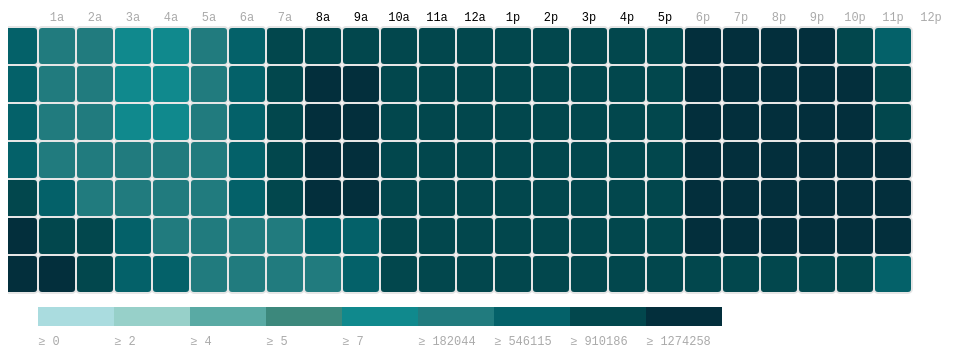
D3 v3 page, settled after 360 driven frames (6 s of simulated time); the page loaded 1 data file(s).


      var margin = { top: 50, right: 0, bottom: 100, left: 30 },
          width = 960 - margin.left - margin.right,
          height = 430 - margin.top - margin.bottom,
          gridSize = Math.floor(width / 24),
          legendElementWidth = gridSize*2,
          buckets = 9,
          colors = [ "#aadcdf", "#97d0c9","#59aaa4", "#3c887c", "#10898d","#217b7e","#046169","#02474d","#032f3c"], // alternatively colorbrewer.YlGnBu[9]
          
          days = ["Mo", "Tu", "We", "Th", "Fr", "Sa", "Su"],
          times = ["1a", "2a", "3a", "4a", "5a", "6a", "7a", "8a", "9a", "10a", "11a", "12a", "1p", "2p", "3p", "4p", "5p", "6p", "7p", "8p", "9p", "10p", "11p", "12p"];

      d3.tsv("trip.tsv",
        function(d) {
          return {
            day: +d.day,
            hour: +d.hour,
            value: +d.value
          };
        },
        function(error, data) {
          var colorScale = d3.scale.quantile()
              .domain([0, buckets - 1, d3.max(data, function (d) { return d.value; })])
              .range(colors);

          var svg = d3.select("#chart").append("svg")
              .attr("width", width + margin.left + margin.right)
              .attr("height", height + margin.top + margin.bottom)
              .append("g")
              .attr("transform", "translate(" + margin.left + "," + margin.top + ")");

          var dayLabels = svg.selectAll(".dayLabel")
              .data(days)
              .enter().append("text")
                .text(function (d) { return d; })
                .attr("x", 0)
                .attr("y", function (d, i) { return i * gridSize; })
                .style("text-anchor", "end")
                .attr("transform", "translate(-6," + gridSize / 1.5 + ")")
                .attr("class", function (d, i) { return ((i >= 0 && i <= 4) ? "dayLabel mono axis axis-workweek" : "dayLabel mono axis"); });

          var timeLabels = svg.selectAll(".timeLabel")
              .data(times)
              .enter().append("text")
                .text(function(d) { return d; })
                .attr("x", function(d, i) { return i * gridSize; })
                .attr("y", 0)
                .style("text-anchor", "middle")
                .attr("transform", "translate(" + gridSize / 2 + ", -6)")
                .attr("class", function(d, i) { return ((i >= 7 && i <= 16) ? "timeLabel mono axis axis-worktime" : "timeLabel mono axis"); });

          var heatMap = svg.selectAll(".hour")
              .data(data)
              .enter().append("rect")
              .attr("x", function(d) { return (d.hour - 1) * gridSize; })
              .attr("y", function(d) { return (d.day - 1) * gridSize; })
              .attr("rx", 4)
              .attr("ry", 4)
              .attr("class", "hour bordered")
              .attr("width", gridSize)
              .attr("height", gridSize)
              .style("fill", colors[0]);

          heatMap.transition().duration(1000)
              .style("fill", function(d) { return colorScale(d.value); });

          heatMap.append("title").text(function(d) { return d.value; });
              
          var legend = svg.selectAll(".legend")
              .data([0].concat(colorScale.quantiles()), function(d) { return d; })
              .enter().append("g")
              .attr("class", "legend");

          legend.append("rect")
            .attr("x", function(d, i) { return legendElementWidth * i; })
            .attr("y", height)
            .attr("width", legendElementWidth)
            .attr("height", gridSize / 2)
            .style("fill", function(d, i) { return colors[i]; });

          legend.append("text")
            .attr("class", "mono")
            .text(function(d) { return "≥ " + Math.round(d); })
            .attr("x", function(d, i) { return legendElementWidth * i; })
            .attr("y", height + gridSize);
      });
    

### data: trip.tsv
day	hour	value
1	0	553451
1	1	336580
1	2	219811
1	3	153611
1	4	157792
1	5	236434
1	6	579919
1	7	1010477
1	8	1219820
1	9	1199064
1	10	1060568
1	11	1050060
1	12	1100121
1	13	1082313
1	14	1154870
1	15	1139945
1	16	988471
1	17	1208254
1	18	1462179
1	19	1463971
1	20	1347448
1	21	1279425
1	22	1145394
1	23	858731
2	0	607315
2	1	375787
2	2	241682
2	3	164697
2	4	154523
2	5	233640
2	6	616165
2	7	1132547
2	8	1362108
2	9	1313468
2	10	1172765
2	11	1161808
2	12	1212685
2	13	1194911
2	14	1263296
2	15	1202506
2	16	984030
2	17	1239252
2	18	1567917
2	19	1630985
2	20	1562661
2	21	1533322
2	22	1403926
2	23	1093519
3	0	713533
3	1	423787
3	2	263974
3	3	175762
3	4	158476
3	5	225261
3	6	615642
3	7	1148813
3	8	1376228
3	9	1319972
3	10	1173306
3	11	1163233
... 108 more rows